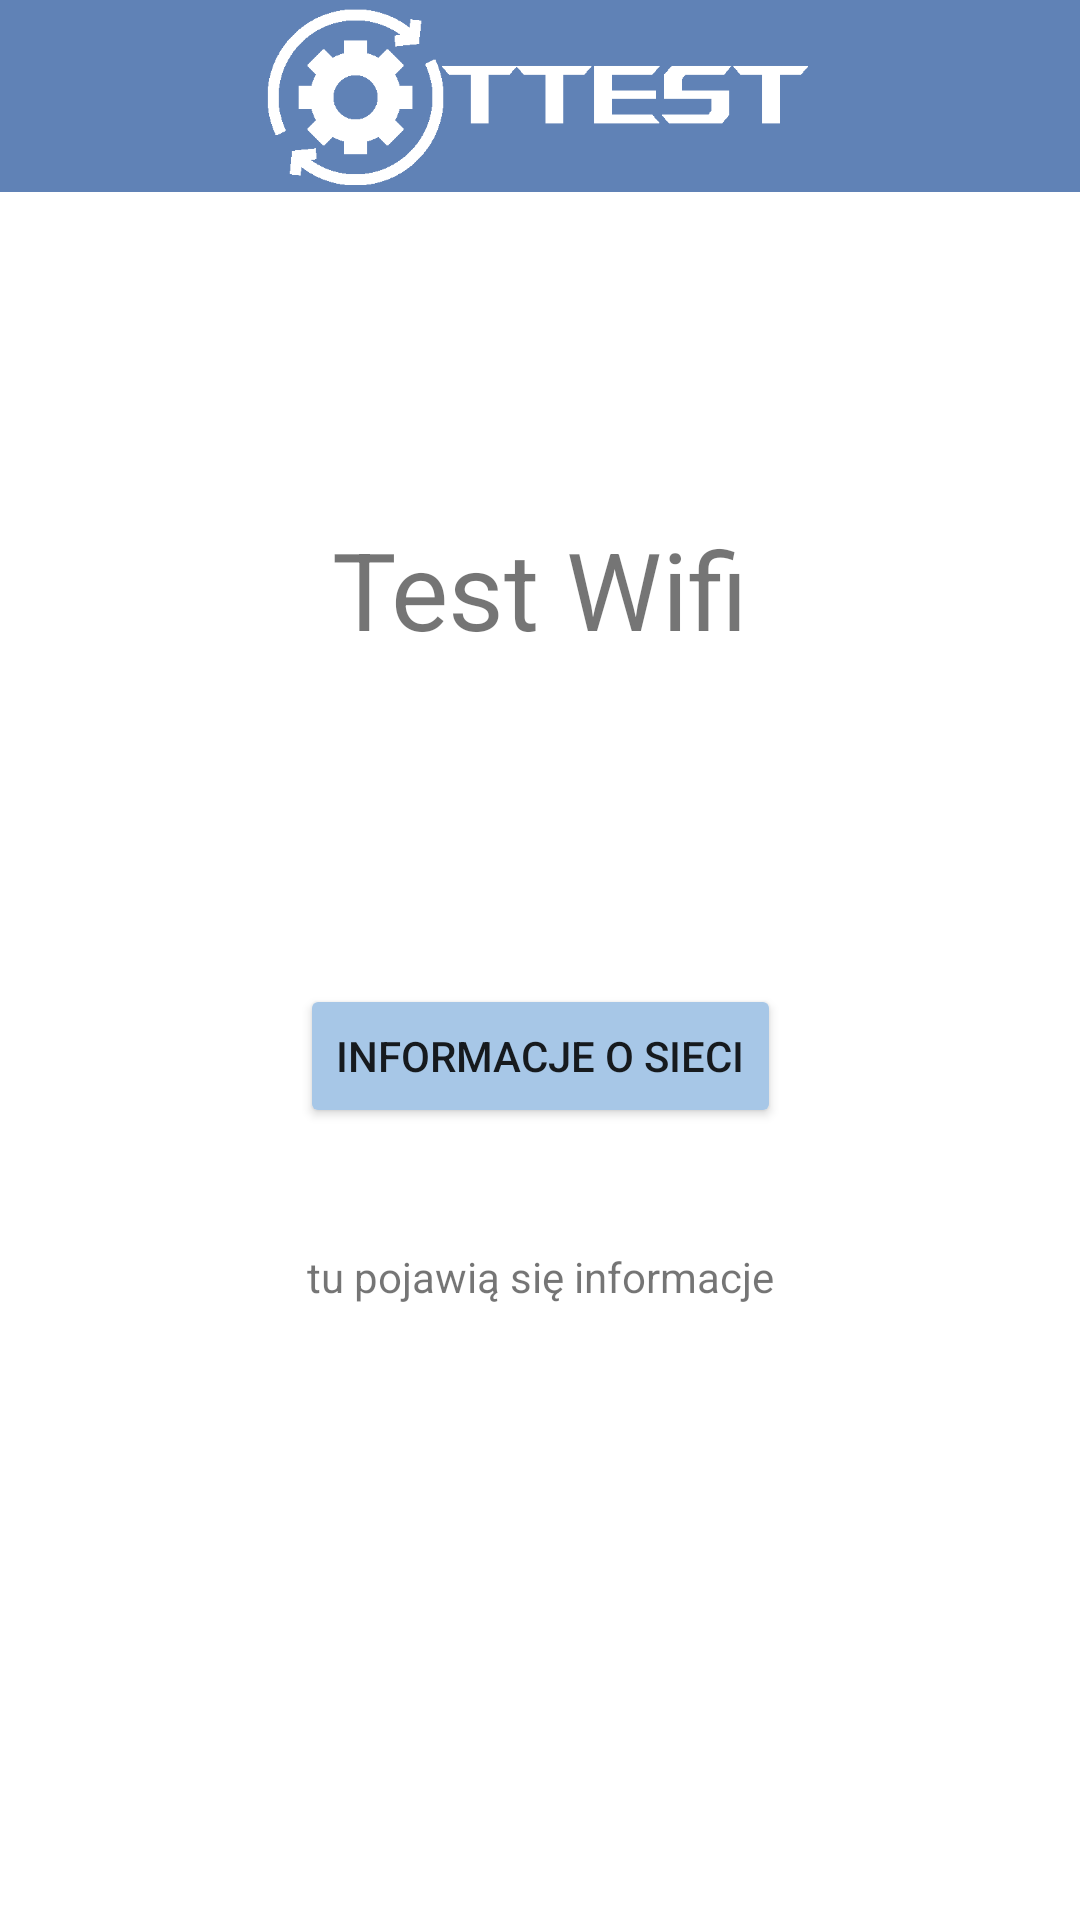

Reconstruct the res/layout file that produces this screen, plus the resources it refers to.
<!-- AndroidManifest.xml: application theme Theme.Ttest -->
<!-- res/layout/activity_wifi.xml -->
<?xml version="1.0" encoding="utf-8"?>
<androidx.constraintlayout.widget.ConstraintLayout xmlns:android="http://schemas.android.com/apk/res/android"
    xmlns:app="http://schemas.android.com/apk/res-auto"
    xmlns:tools="http://schemas.android.com/tools"
    android:layout_width="match_parent"
    android:layout_height="match_parent"
    tools:context=".wifi">

    
    <androidx.appcompat.widget.Toolbar
        android:id="@+id/toolbar"
        android:layout_width="match_parent"
        android:layout_height="64dp"
        android:background="#6082B6"
        android:minHeight="?attr/actionBarSize"
        android:theme="?attr/actionBarTheme"
        app:layout_constraintEnd_toEndOf="parent"
        app:layout_constraintStart_toStartOf="parent"
        app:layout_constraintTop_toTopOf="parent" />

    
    <ImageView
        android:id="@+id/logo"
        android:layout_width="0dp"
        android:layout_height="64dp"
        app:layout_constraintEnd_toEndOf="parent"
        app:layout_constraintStart_toStartOf="parent"
        app:layout_constraintTop_toTopOf="parent"
        app:srcCompat="@drawable/logo_white" />

    <TextView
        android:id="@+id/textView"
        android:layout_width="wrap_content"
        android:layout_height="wrap_content"
        android:text="Test Wifi"
        android:textSize="36dp"
        app:layout_constraintBottom_toTopOf="@+id/idBtn"
        app:layout_constraintEnd_toEndOf="parent"
        app:layout_constraintStart_toStartOf="parent"
        app:layout_constraintTop_toBottomOf="@+id/toolbar" />

    <TextView
        android:id="@+id/wifi_switch"
        android:layout_width="wrap_content"
        android:layout_height="wrap_content"
        android:text=""
        app:layout_constraintBottom_toTopOf="@+id/idBtn"
        app:layout_constraintEnd_toEndOf="parent"
        app:layout_constraintHorizontal_bias="0.498"
        app:layout_constraintStart_toStartOf="parent"
        app:layout_constraintTop_toBottomOf="@+id/textView"
        app:layout_constraintVertical_bias="0.0" />

    <Button
        android:id="@+id/idBtn"
        android:layout_width="wrap_content"
        android:layout_height="wrap_content"
        android:onClick="getWifiInformation"
        android:backgroundTint="#A7C7E7"
        android:text="Informacje o sieci"
        app:layout_constraintBottom_toBottomOf="parent"
        app:layout_constraintEnd_toEndOf="parent"
        app:layout_constraintStart_toStartOf="parent"
        app:layout_constraintTop_toBottomOf="@+id/toolbar" />

    <TextView
        android:id="@+id/idTxt"
        android:layout_width="wrap_content"
        android:layout_height="wrap_content"
        android:layout_marginTop="40dp"
        android:text="tu pojawią się informacje"
        app:layout_constraintEnd_toEndOf="parent"
        app:layout_constraintStart_toStartOf="parent"
        app:layout_constraintTop_toBottomOf="@+id/idBtn" />


</androidx.constraintlayout.widget.ConstraintLayout>
<!-- resources referenced by this layout -->
<resources>
  <!-- drawable logo_white: png bitmap (drawable, 3867 bytes) -->
  <style name="Theme.Ttest" parent="Theme.MaterialComponents.DayNight.DarkActionBar">
          
          <item name="colorPrimary">@color/purple_500</item>
          <item name="colorPrimaryVariant">@color/purple_700</item>
          <item name="colorOnPrimary">@color/white</item>
          
          <item name="colorSecondary">@color/teal_200</item>
          <item name="colorSecondaryVariant">@color/teal_700</item>
          <item name="colorOnSecondary">@color/black</item>
          
          <item name="android:statusBarColor">?attr/colorPrimaryVariant</item>
          
  
      </style>
  <!-- not gathered from this repository: default colours our renderer supplied (Android Studio template values) -->
  <color name="purple_500">#FF6200EE</color>
  <color name="purple_700">#FF3700B3</color>
  <color name="teal_200">#FF03DAC5</color>
  <color name="teal_700">#FF018786</color>
  <color name="black">#FF000000</color>
  <color name="white">#FFFFFFFF</color>
</resources>
